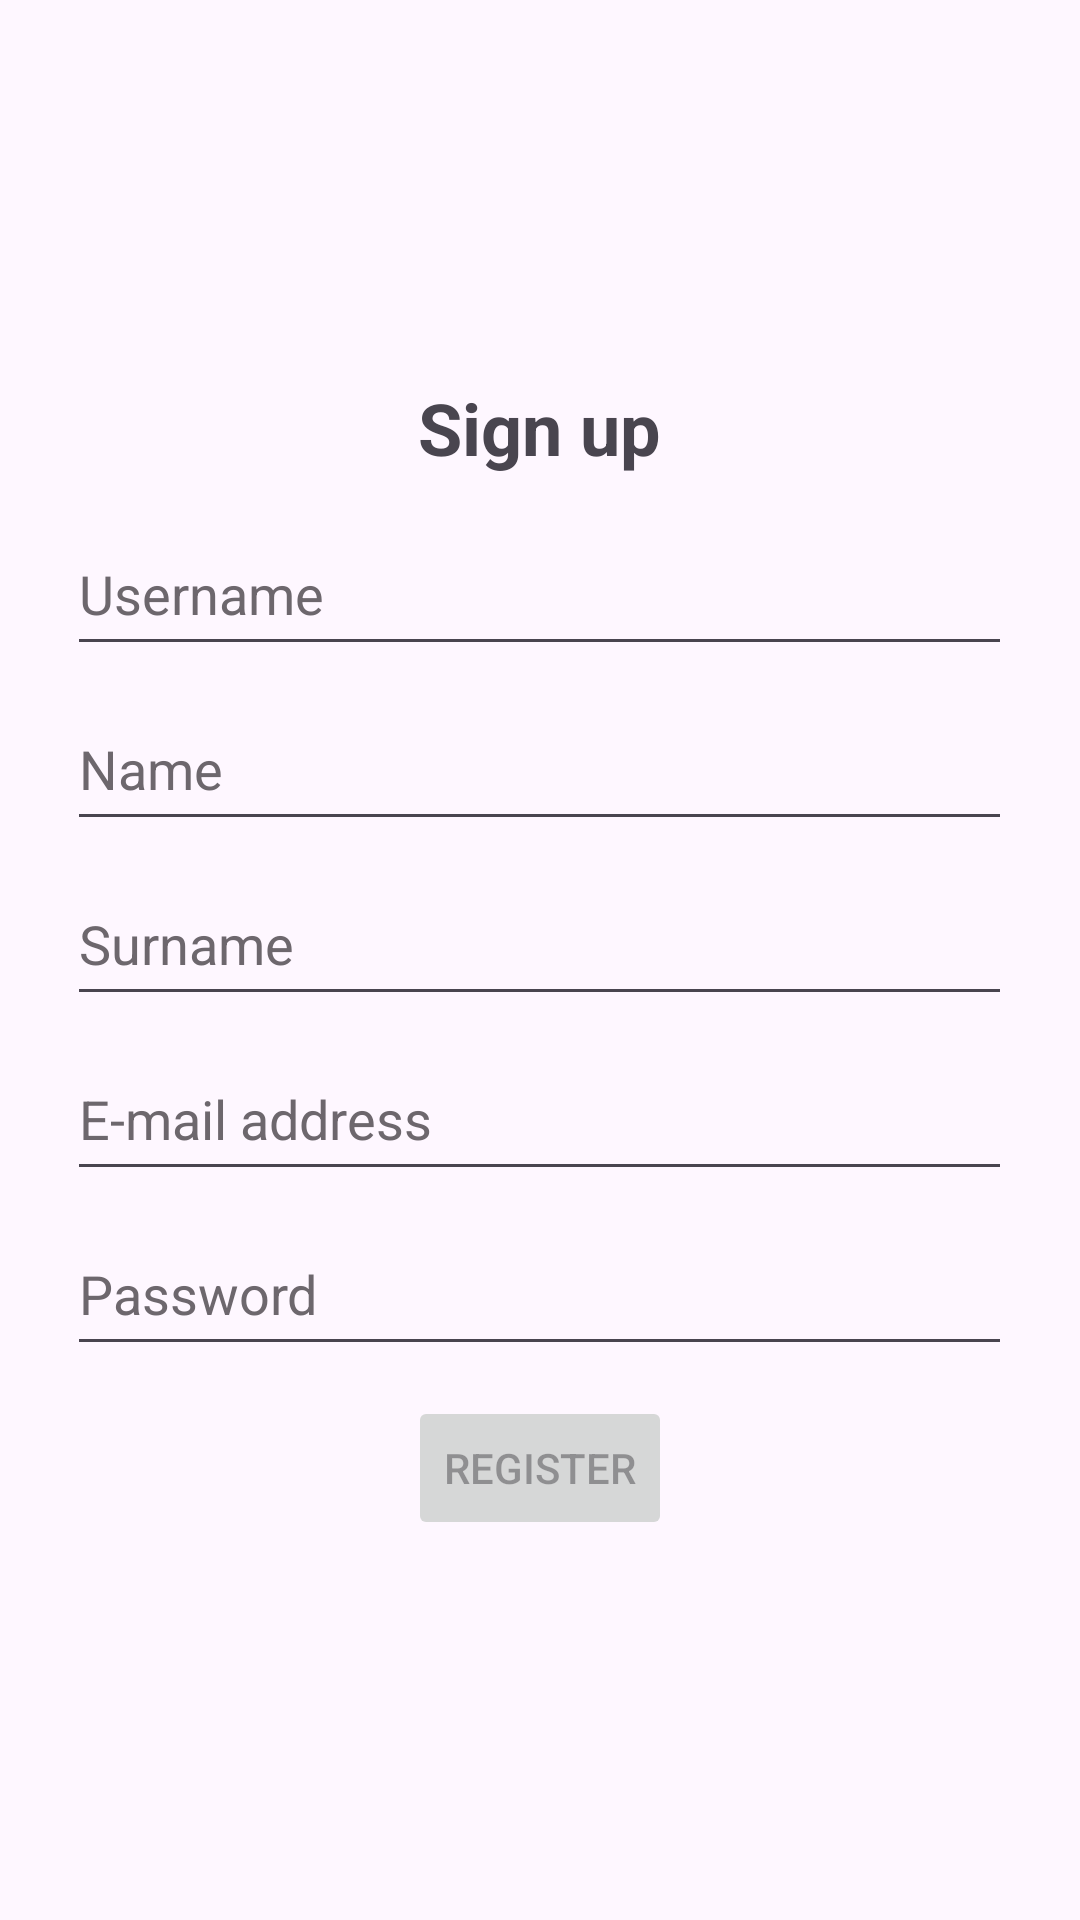

Here is an Android app screen rendered from its layout file. Give the layout XML and the strings, colors and styles it references.
<!-- AndroidManifest.xml: application theme Theme.SupportManagementSystemMobile -->
<!-- res/layout/activity_register.xml -->
<?xml version="1.0" encoding="utf-8"?>
<LinearLayout
    xmlns:android="http://schemas.android.com/apk/res/android"
    xmlns:tools="http://schemas.android.com/tools"
    android:id="@+id/main"
    android:layout_width="match_parent"
    android:layout_height="match_parent"
    android:orientation="vertical"
    android:gravity="center"
    tools:context=".ui.register.RegisterActivity">

    <TextView
        android:id="@+id/registerHeader"
        android:layout_width="wrap_content"
        android:layout_height="wrap_content"
        android:text="@string/register_header"
        android:textSize="24sp"
        android:textStyle="bold" />

    <EditText
        android:id="@+id/editUsername"
        android:layout_width="wrap_content"
        android:layout_height="wrap_content"
        android:layout_marginTop="15dp"
        android:ems="15"
        android:hint="@string/username"
        android:autofillHints="username"
        android:inputType="text"
        android:textColorHint="#6D676D"
        android:minHeight="48dp"
        android:paddingVertical="12dp" />

    <EditText
        android:id="@+id/editName"
        android:layout_width="wrap_content"
        android:layout_height="wrap_content"
        android:layout_marginTop="10dp"
        android:ems="15"
        android:hint="@string/name"
        android:autofillHints="givenName"
        android:inputType="text"
        android:textColorHint="#6D676D"
        android:minHeight="48dp"
        android:paddingVertical="12dp" />

    <EditText
        android:id="@+id/editSurname"
        android:layout_width="wrap_content"
        android:layout_height="wrap_content"
        android:layout_marginTop="10dp"
        android:ems="15"
        android:hint="@string/surname"
        android:autofillHints="familyName"
        android:inputType="text"
        android:textColorHint="#6D676D"
        android:minHeight="48dp"
        android:paddingVertical="12dp" />

    <EditText
        android:id="@+id/editEmail"
        android:layout_width="wrap_content"
        android:layout_height="wrap_content"
        android:layout_marginTop="10dp"
        android:autofillHints="emailAddress"
        android:ems="15"
        android:hint="@string/email"
        android:inputType="textEmailAddress"
        android:textColorHint="#6D676D"
        android:minHeight="48dp"
        android:paddingVertical="12dp" />

    <EditText
        android:id="@+id/editPassword"
        android:layout_width="wrap_content"
        android:layout_height="wrap_content"
        android:layout_marginTop="10dp"
        android:ems="15"
        android:hint="@string/password"
        android:autofillHints="password"
        android:inputType="textPassword"
        android:textColorHint="#6D676D"
        android:minHeight="48dp"
        android:paddingVertical="12dp" />

    <Button
        android:id="@+id/registerButton"
        android:layout_width="wrap_content"
        android:layout_height="wrap_content"
        android:layout_marginTop="10dp"
        android:text="@string/register_button"
        android:enabled="false" />

    <ProgressBar
        android:id="@+id/progressBar"
        style="?android:attr/progressBarStyleLarge"
        android:layout_width="wrap_content"
        android:layout_height="wrap_content"
        android:layout_gravity="center_horizontal"
        android:visibility="gone"
        android:layout_marginTop="16dp" />
</LinearLayout>
<!-- resources referenced by this layout -->
<resources>
  <string name="email">E-mail address</string>
  <string name="name">Name</string>
  <string name="password">Password</string>
  <string name="register_button">Register</string>
  <string name="register_header">Sign up</string>
  <string name="surname">Surname</string>
  <string name="username">Username</string>
  <style name="Theme.SupportManagementSystemMobile" parent="Base.Theme.SupportManagementSystemMobile" />
  <style name="Base.Theme.SupportManagementSystemMobile" parent="Theme.Material3.DayNight.NoActionBar">
          
          
      </style>
</resources>
